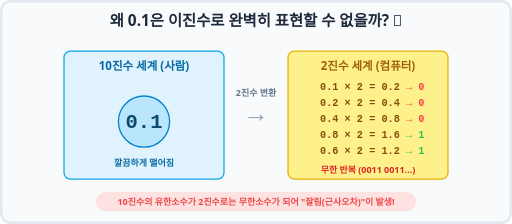
t = 0.00 s
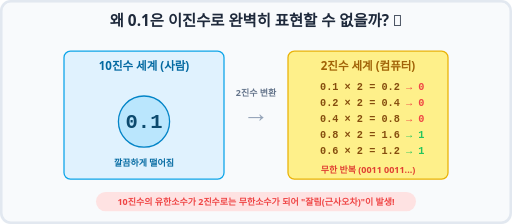
t = 0.25 s
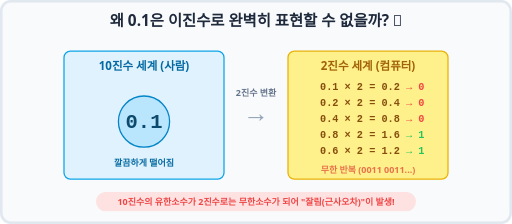
t = 0.75 s
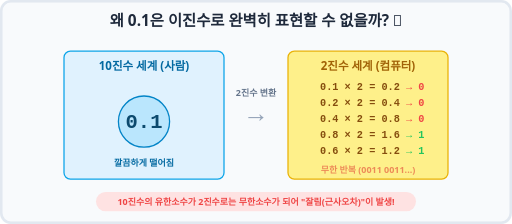
t = 1.00 s
t = 1.25 s: frame unchanged from t = 0.75 s, image omitted
t = 1.75 s: frame unchanged from t = 0.25 s, image omitted

The animated SVG that drew these frames (rendered in a browser with its animation timeline set to each time). Animation: 1 SMIL element (animate=1); one cycle of 2.00 s, repeats indefinitely.

<svg xmlns="http://www.w3.org/2000/svg" viewBox="0 0 800 350" width="100%" height="350">
    <rect width="800" height="350" fill="#f8fafc" rx="15" />
    <rect width="796" height="346" x="2" y="2" fill="none" stroke="#e2e8f0" stroke-width="4" rx="15" />
    
    <text x="400" y="40" font-family="'Segoe UI', Roboto, sans-serif" font-size="24" font-weight="bold" fill="#1e293b" text-anchor="middle">왜 0.1은 이진수로 완벽히 표현할 수 없을까? 🔢</text>

    <!-- 10진수 0.1 Box -->
    <g transform="translate(100, 80)">
        <rect width="250" height="200" rx="10" fill="#e0f2fe" stroke="#0ea5e9" stroke-width="2" />
        <text x="125" y="30" font-family="'Segoe UI', Roboto, sans-serif" font-size="18" fill="#0369a1" font-weight="bold" text-anchor="middle">10진수 세계 (사람)</text>
        
        <circle cx="125" cy="110" r="40" fill="#bae6fd" stroke="#0284c7" stroke-width="2" />
        <text x="125" y="120" font-family="monospace" font-size="32" fill="#0c4a6e" font-weight="bold" text-anchor="middle">0.1</text>
        
        <text x="125" y="180" font-family="'Segoe UI', Roboto, sans-serif" font-size="14" fill="#0369a1" font-weight="bold" text-anchor="middle">깔끔하게 떨어짐</text>
    </g>

    <!-- Arrow -->
    <text x="400" y="190" font-family="monospace" font-size="40" fill="#94a3b8" font-weight="bold" text-anchor="middle">→</text>
    <text x="400" y="150" font-family="'Segoe UI', Roboto, sans-serif" font-size="14" fill="#64748b" font-weight="bold" text-anchor="middle">2진수 변환</text>

    <!-- 2진수 변환 계산 과정 Box -->
    <g transform="translate(450, 80)">
        <rect width="250" height="200" rx="10" fill="#fef08a" stroke="#eab308" stroke-width="2" />
        <text x="125" y="30" font-family="'Segoe UI', Roboto, sans-serif" font-size="18" fill="#a16207" font-weight="bold" text-anchor="middle">2진수 세계 (컴퓨터)</text>
        
        <g transform="translate(50, 60)">
             <text x="0" y="0" font-family="monospace" font-size="16" fill="#854d0e" font-weight="bold">
                 <tspan x="0" y="0">0.1 × 2 = 0.2 <tspan fill="#ef4444">→ 0</tspan></tspan>
                 <tspan x="0" y="25">0.2 × 2 = 0.4 <tspan fill="#ef4444">→ 0</tspan></tspan>
                 <tspan x="0" y="50">0.4 × 2 = 0.8 <tspan fill="#ef4444">→ 0</tspan></tspan>
                 <tspan x="0" y="75">0.8 × 2 = 1.6 <tspan fill="#22c55e">→ 1</tspan></tspan>
                 <tspan x="0" y="100">0.6 × 2 = 1.2 <tspan fill="#22c55e">→ 1</tspan></tspan>
             </text>
             
             <!-- Animated infinite indicator -->
             <text x="75" y="130" font-family="'Segoe UI', Roboto, sans-serif" font-size="14" fill="#dc2626" font-weight="bold" text-anchor="middle">
                 무한 반복 (0011 0011...)
                 <animate attributeName="opacity" values="1;0.5;1" dur="2s" repeatCount="indefinite" />
             </text>
        </g>
    </g>

    <!-- Bottom Error Message -->
    <g transform="translate(150, 300)">
        <rect width="500" height="30" rx="15" fill="#fee2e2" />
        <text x="250" y="20" font-family="'Segoe UI', Roboto, sans-serif" font-size="14" fill="#ef4444" font-weight="bold" text-anchor="middle">
            10진수의 유한소수가 2진수로는 무한소수가 되어 "잘림(근사오차)"이 발생!
        </text>
    </g>
</svg>
